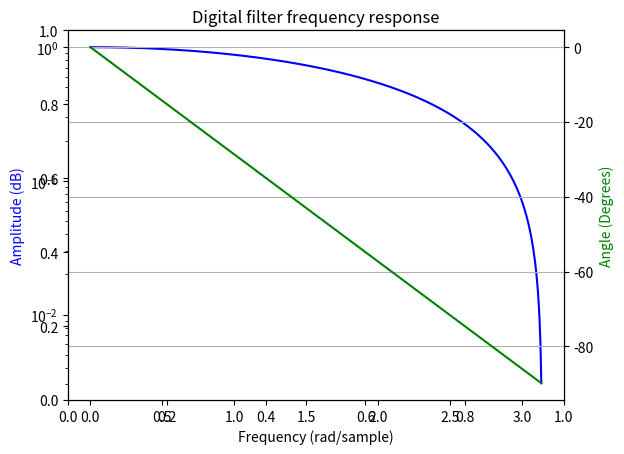

The script that saved this image:
from scipy import signal
import matplotlib.pyplot as plt
import numpy as np

#http://docs.scipy.org/doc/scipy/reference/generated/scipy.signal.freqz.html#scipy.signal.freqz
#b = signal.firwin(80, 0.5, window=('kaiser', 8))

#-------------------------Low Pass filter to sensor data----------------------
sp = 0.5  # Smoothing Parameter recommended values: 0.5>=factor>=0.02
#Low pass filer from Android Sensor programming
b = np.array([sp, (1-sp)])
a =1

#Hanning filter
#b = np.array([0.25, 0.5, 0.25])
#a =1

#High Pass filter Android Sensor book
#b = np.array([sp, -sp])
#a = np.array([1, -sp])

w, h = signal.freqz(b, a)  # compute the frequency response of a digital filter

fig_lpf = plt.figure()
plt.title('Digital filter frequency response')
ax1_lpf = fig_lpf.add_subplot(111)

plt.semilogy(w, np.abs(h), 'b')
plt.ylabel('Amplitude (dB)', color='b')
plt.xlabel('Frequency (rad/sample)')

ax2_lpf = ax1_lpf.twinx()
#angles_lpf = np.unwrap(np.angle(h)) # angle of the complex argument in radians
angles_lpf = np.rad2deg(np.unwrap(np.angle(h)))  # angle of the complex argument in degrees
plt.plot(w, angles_lpf, 'g')
plt.ylabel('Angle (Degrees)', color='g')
plt.grid()
plt.axis('tight')
plt.show()
#TODO: in the same figure, plot diferent values of factor (using legend of course)


